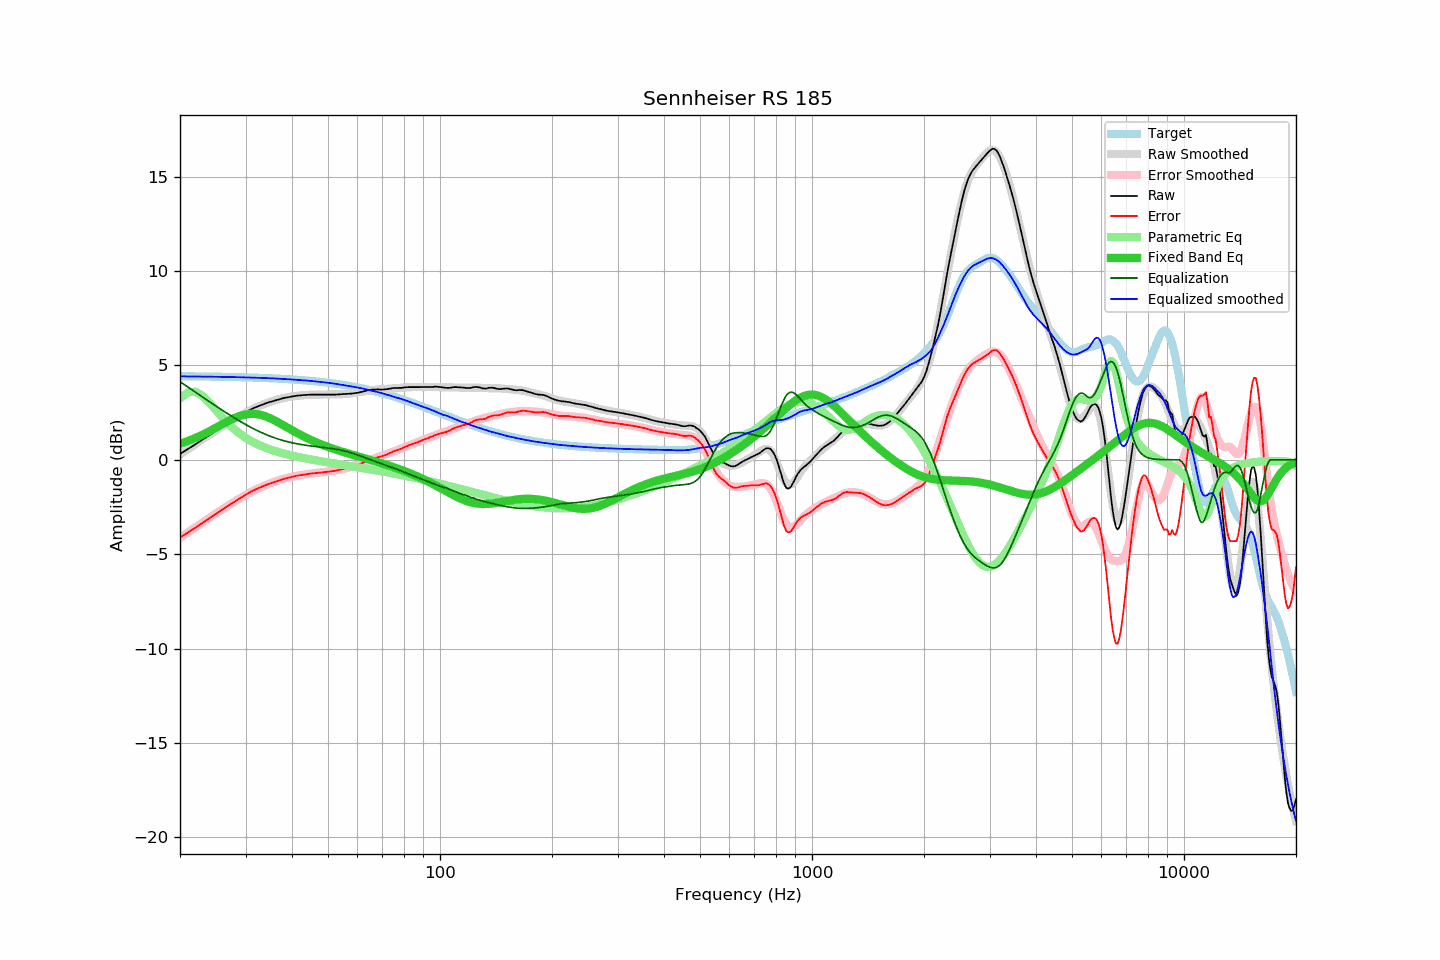

The table this chart was drawn from, first rows:
frequency, raw, error, smoothed, error_smoothed, equalization, parametric_eq, equalized_raw, equalized_smoothed, target
20, 0.31, -4.12, 0.28, -4.14, 4.14, 0.85, 4.45, 4.42, 4.43
21, 0.57, -3.85, 0.56, -3.85, 3.85, 1.00, 4.42, 4.41, 4.42
22, 0.82, -3.60, 0.83, -3.58, 3.58, 1.16, 4.40, 4.41, 4.42
23, 1.07, -3.34, 1.09, -3.32, 3.32, 1.33, 4.39, 4.41, 4.41
24, 1.31, -3.10, 1.33, -3.07, 3.07, 1.51, 4.38, 4.40, 4.41
25, 1.54, -2.86, 1.56, -2.84, 2.84, 1.70, 4.38, 4.40, 4.40
26, 1.76, -2.64, 1.77, -2.62, 2.62, 1.89, 4.38, 4.39, 4.40
27, 1.97, -2.42, 1.97, -2.41, 2.41, 2.06, 4.38, 4.38, 4.39
28, 2.16, -2.22, 2.16, -2.22, 2.22, 2.21, 4.38, 4.38, 4.38
29, 2.34, -2.04, 2.33, -2.04, 2.04, 2.33, 4.38, 4.37, 4.37
30, 2.51, -1.86, 2.49, -1.87, 1.87, 2.40, 4.38, 4.36, 4.37
31, 2.67, -1.69, 2.64, -1.72, 1.72, 2.44, 4.39, 4.36, 4.36
32, 2.79, -1.56, 2.77, -1.58, 1.58, 2.42, 4.37, 4.35, 4.35
33, 2.89, -1.45, 2.88, -1.46, 1.46, 2.38, 4.34, 4.34, 4.34
34, 2.99, -1.34, 2.99, -1.34, 1.34, 2.30, 4.33, 4.33, 4.33
35, 3.07, -1.25, 3.07, -1.24, 1.24, 2.19, 4.31, 4.32, 4.32
36, 3.14, -1.17, 3.15, -1.15, 1.15, 2.07, 4.29, 4.31, 4.31
37, 3.21, -1.09, 3.22, -1.08, 1.08, 1.95, 4.29, 4.29, 4.30
38, 3.27, -1.01, 3.27, -1.01, 1.01, 1.82, 4.28, 4.28, 4.28
39, 3.31, -0.96, 3.32, -0.95, 0.95, 1.69, 4.26, 4.27, 4.27
40, 3.35, -0.91, 3.35, -0.90, 0.90, 1.57, 4.25, 4.25, 4.26
41, 3.39, -0.85, 3.38, -0.86, 0.86, 1.45, 4.25, 4.24, 4.24
42, 3.41, -0.82, 3.41, -0.82, 0.82, 1.34, 4.23, 4.22, 4.23
43, 3.43, -0.78, 3.42, -0.79, 0.79, 1.23, 4.21, 4.21, 4.21
44, 3.44, -0.76, 3.44, -0.76, 0.76, 1.14, 4.20, 4.19, 4.19
45, 3.45, -0.73, 3.44, -0.73, 0.73, 1.05, 4.18, 4.18, 4.18
46, 3.45, -0.71, 3.45, -0.71, 0.71, 0.96, 4.16, 4.16, 4.16
47, 3.45, -0.69, 3.45, -0.69, 0.69, 0.88, 4.13, 4.14, 4.14
48, 3.45, -0.67, 3.45, -0.66, 0.66, 0.81, 4.11, 4.12, 4.12
49, 3.45, -0.65, 3.46, -0.64, 0.64, 0.74, 4.09, 4.10, 4.10
50, 3.45, -0.63, 3.46, -0.62, 0.62, 0.68, 4.07, 4.08, 4.08
51, 3.45, -0.61, 3.46, -0.60, 0.60, 0.62, 4.05, 4.06, 4.06
52, 3.45, -0.59, 3.46, -0.58, 0.58, 0.56, 4.02, 4.03, 4.04
53, 3.46, -0.55, 3.46, -0.55, 0.55, 0.51, 4.01, 4.01, 4.01
54, 3.47, -0.52, 3.47, -0.52, 0.52, 0.46, 3.99, 3.98, 3.99
55, 3.48, -0.49, 3.47, -0.48, 0.48, 0.41, 3.96, 3.96, 3.97
56, 3.49, -0.45, 3.49, -0.44, 0.44, 0.36, 3.93, 3.93, 3.94
57, 3.50, -0.42, 3.50, -0.40, 0.40, 0.32, 3.90, 3.91, 3.91
58, 3.51, -0.38, 3.52, -0.36, 0.36, 0.27, 3.87, 3.88, 3.89
59, 3.53, -0.33, 3.55, -0.31, 0.31, 0.23, 3.84, 3.86, 3.86
60, 3.55, -0.28, 3.57, -0.26, 0.26, 0.19, 3.81, 3.83, 3.83
61, 3.58, -0.23, 3.59, -0.21, 0.21, 0.15, 3.79, 3.80, 3.80
62, 3.61, -0.17, 3.62, -0.16, 0.16, 0.11, 3.76, 3.77, 3.78
63, 3.65, -0.10, 3.64, -0.10, 0.10, 0.07, 3.75, 3.74, 3.75
64, 3.69, -0.03, 3.66, -0.05, 0.05, 0.03, 3.74, 3.71, 3.72
65, 3.71, 0.02, 3.67, -0.00, 0.00, -0.01, 3.71, 3.68, 3.68
66, 3.72, 0.07, 3.69, 0.05, -0.05, -0.04, 3.67, 3.65, 3.65
67, 3.72, 0.10, 3.71, 0.09, -0.09, -0.08, 3.63, 3.62, 3.62
68, 3.73, 0.14, 3.72, 0.14, -0.14, -0.12, 3.59, 3.58, 3.59
69, 3.72, 0.16, 3.73, 0.18, -0.18, -0.16, 3.54, 3.55, 3.56
70, 3.72, 0.20, 3.74, 0.22, -0.22, -0.20, 3.49, 3.52, 3.52
71, 3.73, 0.24, 3.75, 0.27, -0.27, -0.23, 3.46, 3.48, 3.49
72, 3.74, 0.28, 3.76, 0.31, -0.31, -0.27, 3.43, 3.45, 3.46
73, 3.76, 0.34, 3.76, 0.35, -0.35, -0.31, 3.41, 3.41, 3.42
74, 3.78, 0.39, 3.77, 0.39, -0.39, -0.35, 3.39, 3.38, 3.39
75, 3.80, 0.45, 3.78, 0.44, -0.44, -0.39, 3.36, 3.35, 3.35
76, 3.80, 0.48, 3.79, 0.48, -0.48, -0.43, 3.32, 3.31, 3.32
77, 3.80, 0.52, 3.80, 0.52, -0.52, -0.47, 3.28, 3.28, 3.28
78, 3.81, 0.56, 3.81, 0.57, -0.57, -0.51, 3.24, 3.24, 3.24
79, 3.81, 0.60, 3.82, 0.61, -0.61, -0.55, 3.20, 3.21, 3.21
... 553 more rows
